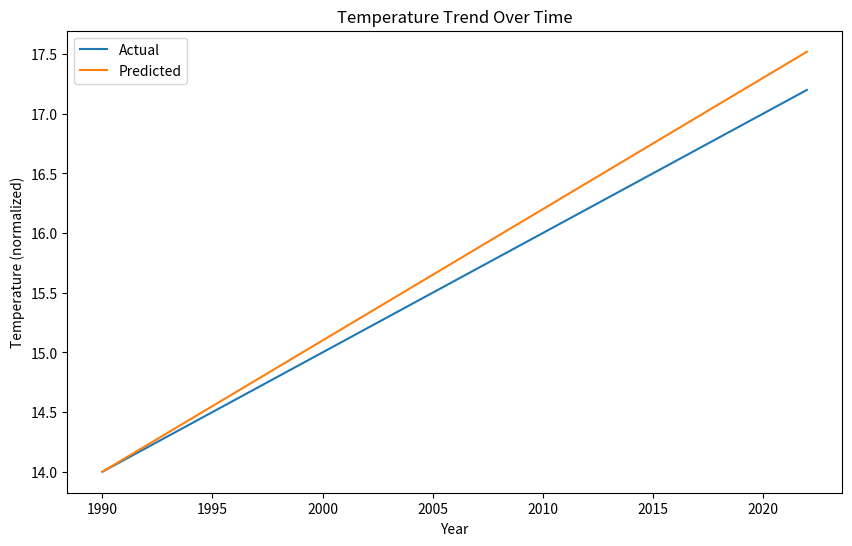
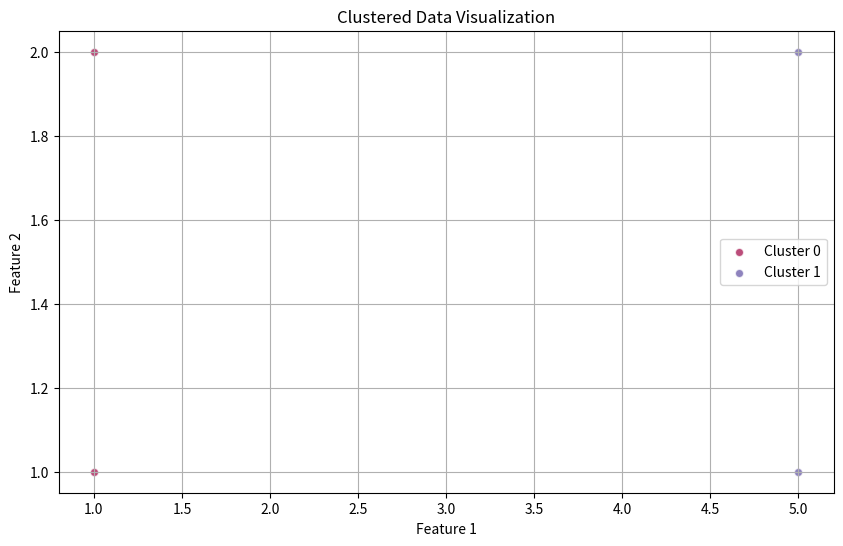
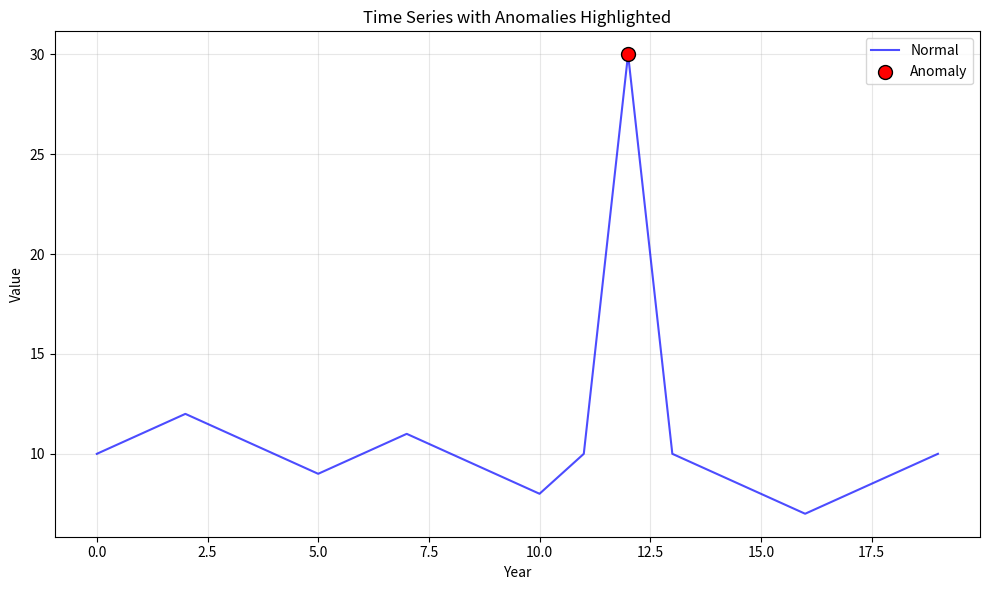

The matplotlib source for these figures, in order:
import matplotlib.pyplot as plt
import seaborn as sns
import numpy as np
from typing import List, Tuple
class Visualizer:
    @staticmethod
    def plot_temperature_trend(years: List[int], temperatures: List[float], predictions: List[float]) -> None:
        plt.figure(figsize=(10, 6))
        plt.plot(years, temperatures, label='Actual')
        plt.plot(years, predictions, label='Predicted')
        plt.xlabel('Year')
        plt.ylabel('Temperature (normalized)')
        plt.title('Temperature Trend Over Time')
        plt.legend()
        plt.show()
    @staticmethod
    def plot_clustered_data(data: List[Tuple[float, float]], labels: List[int]) -> None:
        plt.figure(figsize=(10, 6)) 
        # Convert data to numpy array for easier handling
        data_array = np.array(data)
        x = data_array[:, 0]
        y = data_array[:, 1]
        
        # Create scatter plot with different colors for each cluster
        unique_labels = set(labels)
        colors = plt.cm.Spectral(np.linspace(0, 1, len(unique_labels)))
        
        for label, color in zip(unique_labels, colors):
            mask = np.array(labels) == label
            plt.scatter(x[mask], y[mask], c=[color], 
                        label=f'Cluster {label}', alpha=0.7, edgecolors='w')
        
        plt.xlabel('Feature 1')
        plt.ylabel('Feature 2')
        plt.title('Clustered Data Visualization')
        plt.legend()
        plt.grid(True)
        plt.show()

    @staticmethod
    def plot_anomalies(time_series: List[float], anomalies: List[bool]) -> None:
        plt.figure(figsize=(10, 6))
        
   
        time_series = np.array(time_series)
        anomalies = np.array(anomalies)
    
        time_axis = np.arange(len(time_series))
        
        plt.plot(time_axis, time_series, 'b-', label='Normal', alpha=0.7)
        
        if any(anomalies):
            anomaly_points = time_series[anomalies]
            anomaly_times = time_axis[anomalies]
            plt.scatter(anomaly_times, anomaly_points, color='red', 
                       s=100, label='Anomaly', edgecolors='black', zorder=3)
        
        plt.xlabel('Year')
        plt.ylabel('Value')
        plt.title('Time Series with Anomalies Highlighted')
        plt.legend()
        plt.grid(True, alpha=0.3)
        plt.tight_layout()
        plt.show()

#delete later
test_data = {'years': list(range(1990, 2023)), 'temperatures': [14 + 0.1*(i-1990) for i in range(1990, 2023)],
'predictions': [14 + 0.11*(i-1990) for i in range(1990, 2023)]}
Visualizer.plot_temperature_trend(**test_data)

minimal_data = [(1,1), (1,2), (5,1), (5,2)]
minimal_labels = [0, 0, 1, 1]
Visualizer.plot_clustered_data(minimal_data, minimal_labels)

normal_data = [10, 11, 12, 11, 10, 9, 10, 11, 10, 9, 8, 10, 30, 10, 9, 8, 7, 8, 9, 10]
anomalies = [False]*12 + [True] + [False]*7
Visualizer.plot_anomalies(normal_data, anomalies)
